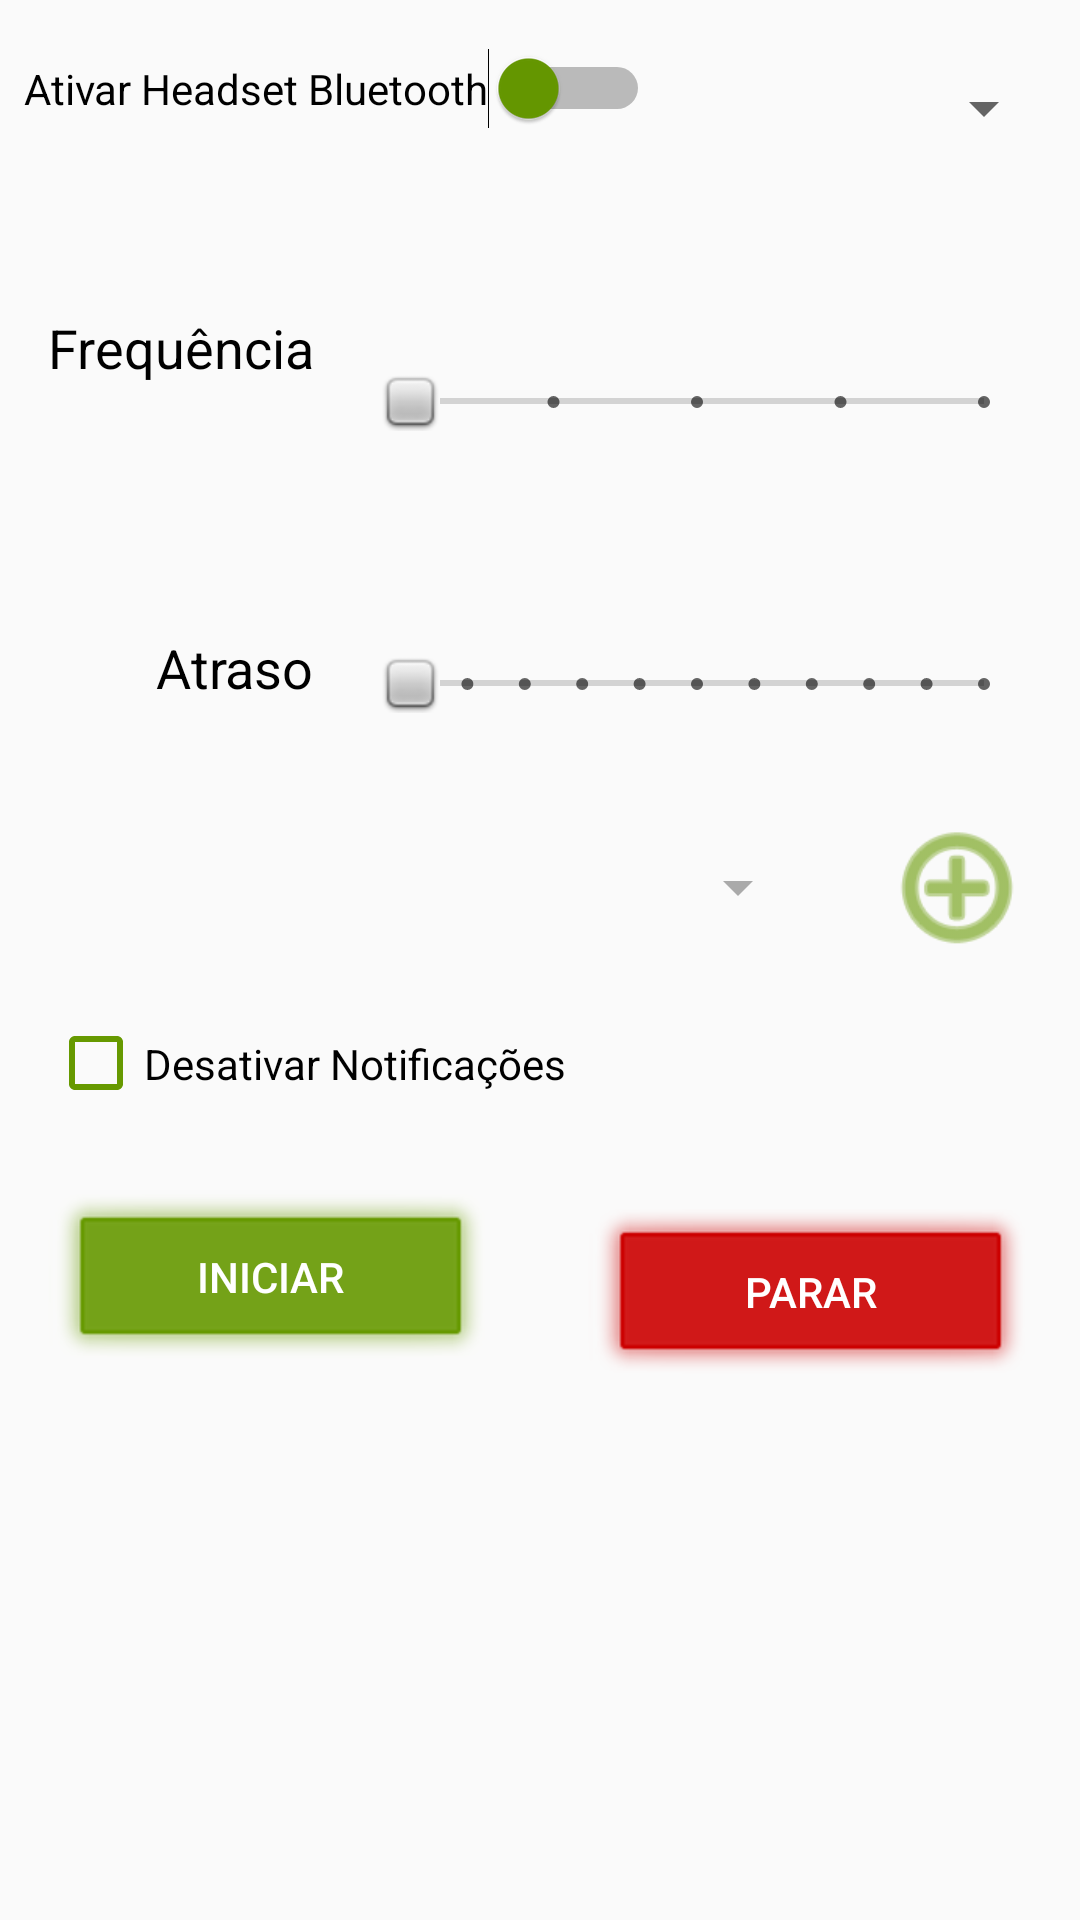

Produce the Android XML layout that renders to this screen, including the resource entries it uses.
<!-- AndroidManifest.xml: application theme AppTheme -->
<!-- res/layout/activity_main.xml -->
<?xml version="1.0" encoding="utf-8"?>
<ScrollView xmlns:android="http://schemas.android.com/apk/res/android"
    xmlns:app="http://schemas.android.com/apk/res-auto"
    xmlns:tools="http://schemas.android.com/tools"
    android:layout_width="match_parent"
    android:layout_height="match_parent">

    <android.support.constraint.ConstraintLayout xmlns:android="http://schemas.android.com/apk/res/android"
        xmlns:app="http://schemas.android.com/apk/res-auto"
        xmlns:tools="http://schemas.android.com/tools"
        android:id="@+id/layout_principal_id"
        android:layout_width="match_parent"
        android:layout_height="match_parent"
        android:background="@android:color/transparent"
        tools:context="com.example.jeff.daf.MainActivity">

        <Spinner
            android:id="@+id/spinner_cor_id"
            android:layout_width="0dp"
            android:layout_height="wrap_content"
            android:layout_marginBottom="8dp"
            android:layout_marginEnd="8dp"
            android:layout_marginLeft="16dp"
            android:layout_marginRight="8dp"
            android:layout_marginStart="16dp"
            android:layout_marginTop="16dp"
            app:layout_constraintBottom_toTopOf="@+id/seekbar_frequencia_id"
            app:layout_constraintEnd_toEndOf="parent"
            app:layout_constraintHorizontal_bias="0.0"
            app:layout_constraintStart_toEndOf="@+id/switch_headset-bluetooh_id"
            app:layout_constraintTop_toTopOf="parent"
            app:layout_constraintVertical_bias="0.133" />

        <Button
            android:id="@+id/botao_iniciar_id"
            android:layout_width="0dp"
            android:layout_height="60dp"
            android:layout_marginBottom="16dp"
            android:layout_marginEnd="16dp"
            android:layout_marginStart="16dp"
            android:layout_marginTop="16dp"
            android:background="@android:drawable/alert_dark_frame"
            android:backgroundTint="@android:color/holo_green_dark"
            android:elevation="24dp"
            android:lineSpacingExtra="14sp"
            android:text="@string/iniciar"
            android:textColor="@android:color/background_light"
            app:layout_constraintBottom_toBottomOf="parent"
            app:layout_constraintEnd_toStartOf="@+id/botao_parar_id"
            app:layout_constraintStart_toStartOf="parent"
            app:layout_constraintTop_toBottomOf="@+id/checkbox_notificacao_id"
            app:layout_constraintVertical_bias="0.697" />

        <Switch
            android:id="@+id/switch_headset-bluetooh_id"
            android:layout_width="wrap_content"
            android:layout_height="wrap_content"
            android:layout_marginBottom="16dp"
            android:layout_marginLeft="8dp"
            android:layout_marginStart="8dp"
            android:layout_marginTop="16dp"
            android:text="@string/ativar_headset_bluetooth"
            android:textAlignment="viewStart"
            android:textSize="14sp"
            android:thumbTint="@android:color/holo_green_dark"
            app:layout_constraintBottom_toTopOf="@+id/seekbar_frequencia_id"
            app:layout_constraintStart_toStartOf="parent"
            app:layout_constraintTop_toTopOf="parent" />

        <SeekBar
            android:id="@+id/seekbar_frequencia_id"
            style="@android:style/Widget.Material.SeekBar.Discrete"
            android:layout_width="0dp"
            android:layout_height="50dp"
            android:layout_marginBottom="16dp"
            android:layout_marginEnd="16dp"
            android:layout_marginStart="8dp"
            android:layout_marginTop="50dp"
            android:backgroundTint="@android:color/holo_green_dark"
            android:max="4"
            android:thumb="@android:drawable/checkbox_off_background"
            app:layout_constraintBottom_toTopOf="@+id/seekbar_delay_id"
            app:layout_constraintEnd_toEndOf="parent"
            app:layout_constraintStart_toEndOf="@+id/textview_frequencia_id"
            app:layout_constraintTop_toBottomOf="@+id/switch_headset-bluetooh_id" />

        <SeekBar
            android:id="@+id/seekbar_delay_id"
            style="@android:style/Widget.Material.SeekBar.Discrete"
            android:layout_width="0dp"
            android:layout_height="50dp"
            android:layout_marginBottom="16dp"
            android:layout_marginEnd="16dp"
            android:layout_marginStart="8dp"
            android:layout_marginTop="28dp"
            android:backgroundTint="@android:color/holo_green_dark"
            android:max="10"
            android:thumb="@android:drawable/checkbox_off_background"
            app:layout_constraintBottom_toTopOf="@+id/spinner_id"
            app:layout_constraintEnd_toEndOf="parent"
            app:layout_constraintStart_toEndOf="@+id/textview_delay_id"
            app:layout_constraintTop_toBottomOf="@+id/seekbar_frequencia_id" />

        <TextView
            android:id="@+id/textview_frequencia_id"
            android:layout_width="wrap_content"
            android:layout_height="30dp"
            android:layout_marginBottom="16dp"
            android:layout_marginEnd="8dp"
            android:layout_marginStart="16dp"
            android:layout_marginTop="32dp"
            android:text="@string/frequencia"
            android:textColor="@android:color/background_dark"
            android:textSize="18sp"
            app:layout_constraintBottom_toTopOf="@+id/textview_delay_id"
            app:layout_constraintEnd_toStartOf="@+id/seekbar_frequencia_id"
            app:layout_constraintStart_toStartOf="parent"
            app:layout_constraintTop_toBottomOf="@+id/switch_headset-bluetooh_id" />

        <TextView
            android:id="@+id/textview_delay_id"
            android:layout_width="wrap_content"
            android:layout_height="30dp"
            android:layout_marginBottom="16dp"
            android:layout_marginEnd="8dp"
            android:layout_marginStart="52dp"
            android:layout_marginTop="32dp"
            android:text="@string/delay"
            android:textColor="@android:color/background_dark"
            android:textSize="18sp"
            app:layout_constraintBottom_toTopOf="@+id/spinner_id"
            app:layout_constraintEnd_toStartOf="@+id/seekbar_delay_id"
            app:layout_constraintStart_toStartOf="parent"
            app:layout_constraintTop_toBottomOf="@+id/textview_frequencia_id" />

        <CheckBox
            android:id="@+id/checkbox_notificacao_id"
            android:layout_width="0dp"
            android:layout_height="33dp"
            android:layout_marginBottom="16dp"
            android:layout_marginEnd="16dp"
            android:layout_marginStart="16dp"
            android:layout_marginTop="16dp"
            android:buttonTint="@android:color/holo_green_dark"
            android:text="@string/desativar_notificacoes"
            app:layout_constraintBottom_toTopOf="@+id/botao_parar_id"
            app:layout_constraintEnd_toStartOf="@+id/button_novo_modo_id"
            app:layout_constraintStart_toStartOf="parent"
            app:layout_constraintTop_toBottomOf="@+id/spinner_id" />

        <TextView
            android:id="@+id/textview_exibe_frequencia_id"
            android:layout_width="wrap_content"
            android:layout_height="wrap_content"
            android:layout_marginEnd="32dp"
            app:layout_constraintBottom_toTopOf="@+id/seekbar_frequencia_id"
            app:layout_constraintEnd_toEndOf="parent" />

        <TextView
            android:id="@+id/textview_exibe_delay_id"
            android:layout_width="wrap_content"
            android:layout_height="wrap_content"
            android:layout_marginEnd="32dp"
            android:layout_marginTop="16dp"
            app:layout_constraintBottom_toTopOf="@+id/seekbar_delay_id"
            app:layout_constraintEnd_toEndOf="parent"
            app:layout_constraintTop_toBottomOf="@+id/seekbar_frequencia_id" />

        <Button
            android:id="@+id/botao_parar_id"
            android:layout_width="0dp"
            android:layout_height="60dp"
            android:layout_marginBottom="16dp"
            android:layout_marginEnd="16dp"
            android:layout_marginStart="16dp"
            android:layout_marginTop="16dp"
            android:background="@android:drawable/alert_dark_frame"
            android:backgroundTint="@android:color/holo_red_dark"
            android:elevation="24dp"
            android:text="@string/botao_parar"
            android:textColor="@android:color/background_light"
            app:layout_constraintBottom_toBottomOf="parent"
            app:layout_constraintEnd_toEndOf="parent"
            app:layout_constraintStart_toEndOf="@+id/botao_iniciar_id"
            app:layout_constraintTop_toBottomOf="@+id/checkbox_notificacao_id" />

        <Spinner
            android:id="@+id/spinner_id"
            android:layout_width="0dp"
            android:layout_height="21dp"
            android:layout_marginBottom="16dp"
            android:layout_marginEnd="16dp"
            android:layout_marginStart="16dp"
            android:layout_marginTop="16dp"
            android:backgroundTint="@android:color/darker_gray"
            app:layout_constraintBottom_toTopOf="@+id/checkbox_notificacao_id"
            app:layout_constraintEnd_toStartOf="@+id/button_novo_modo_id"
            app:layout_constraintStart_toStartOf="parent"
            app:layout_constraintTop_toBottomOf="@+id/seekbar_delay_id" />

        <Button
            android:id="@+id/button_novo_modo_id"
            android:layout_width="50dp"
            android:layout_height="50dp"
            android:layout_marginBottom="8dp"
            android:layout_marginEnd="16dp"
            android:layout_marginStart="8dp"
            android:layout_marginTop="8dp"
            android:background="@android:drawable/ic_menu_add"
            android:backgroundTint="@android:color/holo_green_dark"
            android:elevation="24dp"
            app:layout_constraintBottom_toTopOf="@+id/checkbox_notificacao_id"
            app:layout_constraintEnd_toEndOf="parent"
            app:layout_constraintStart_toEndOf="@+id/spinner_id"
            app:layout_constraintTop_toBottomOf="@+id/seekbar_delay_id" />

    </android.support.constraint.ConstraintLayout>
</ScrollView>
<!-- resources referenced by this layout -->
<resources>
  <string name="ativar_headset_bluetooth">Ativar Headset Bluetooth</string>
  <string name="botao_parar">Parar</string>
  <string name="delay">Atraso</string>
  <string name="desativar_notificacoes">Desativar Notificações</string>
  <string name="frequencia">Frequência</string>
  <string name="iniciar">Iniciar</string>
  <style name="AppTheme" parent="Theme.AppCompat.Light.DarkActionBar">
          
          <item name="colorPrimary">#1C1C1C</item>
          <item name="colorPrimaryDark">@color/colorPrimaryDark</item>
          <item name="colorAccent">@color/colorAccent</item>
          <item name="android:statusBarColor">#000000</item>
      </style>
  <color name="colorPrimaryDark">#303F9F</color>
  <color name="colorAccent">#cf6488</color>
</resources>
